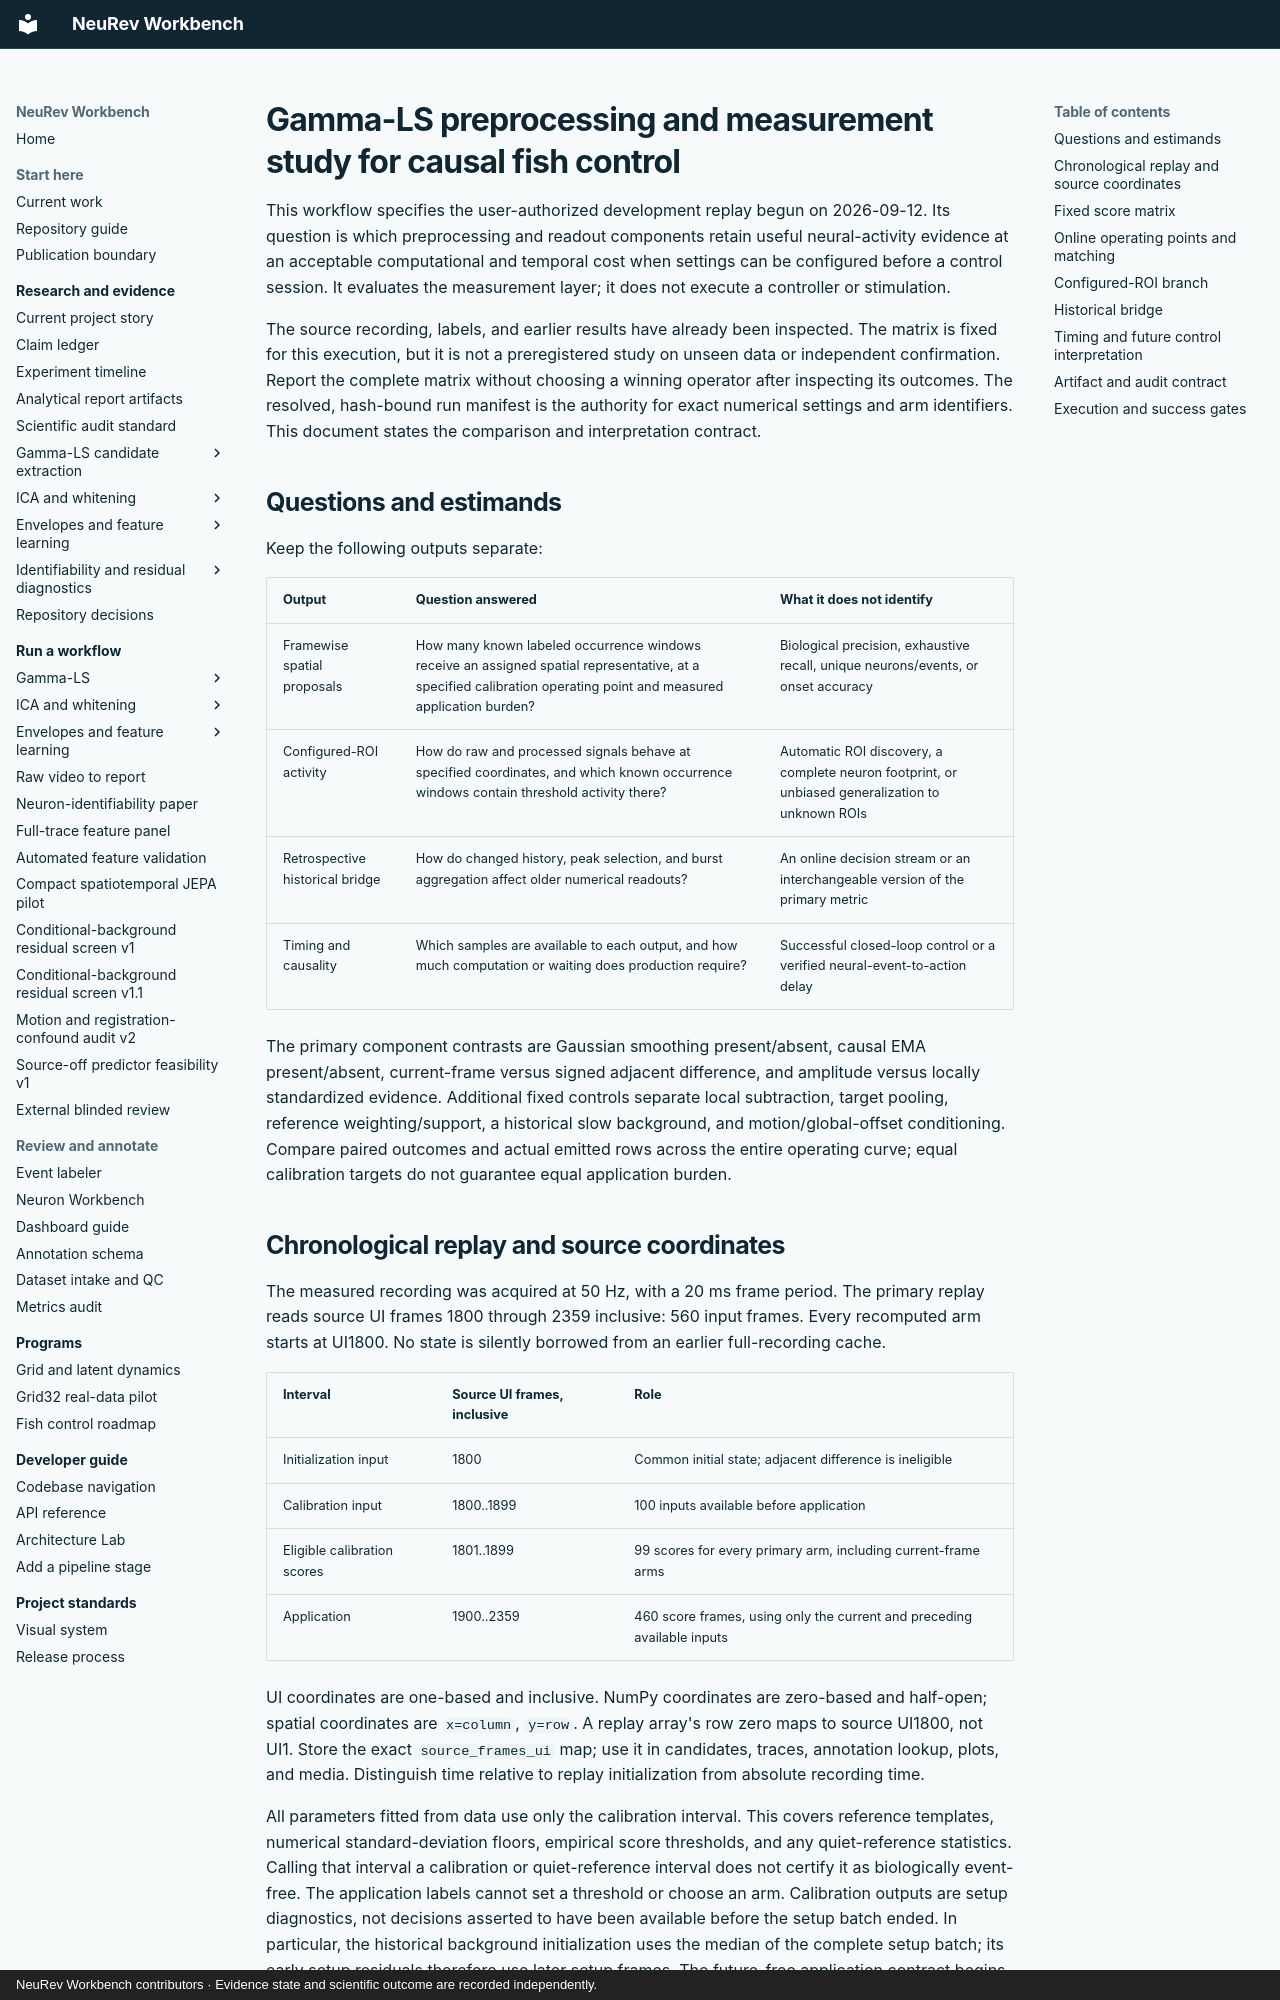

repository: Jibby2k1/NeuRev-Workbench · page: workflows/gamma_ls_control_study/index.html · generator: mkdocs · copyright: NeuRev Workbench contributors · Evidence state and scientific outcome are recorded independently.

# Gamma-LS preprocessing and measurement study for causal fish control

This workflow specifies the user-authorized development replay begun on
2026-09-12. Its question is which preprocessing and readout components retain
useful neural-activity evidence at an acceptable computational and temporal
cost when settings can be configured before a control session. It evaluates
the measurement layer; it does not execute a controller or stimulation.

The source recording, labels, and earlier results have already been inspected.
The matrix is fixed for this execution, but it is not a preregistered study on
unseen data or independent confirmation. Report the complete matrix without
choosing a winning operator after inspecting its outcomes. The resolved,
hash-bound run manifest is the authority for exact numerical settings and arm
identifiers. This document states the comparison and interpretation contract.

## Questions and estimands

Keep the following outputs separate:

| Output | Question answered | What it does not identify |
| --- | --- | --- |
| Framewise spatial proposals | How many known labeled occurrence windows receive an assigned spatial representative, at a specified calibration operating point and measured application burden? | Biological precision, exhaustive recall, unique neurons/events, or onset accuracy |
| Configured-ROI activity | How do raw and processed signals behave at specified coordinates, and which known occurrence windows contain threshold activity there? | Automatic ROI discovery, a complete neuron footprint, or unbiased generalization to unknown ROIs |
| Retrospective historical bridge | How do changed history, peak selection, and burst aggregation affect older numerical readouts? | An online decision stream or an interchangeable version of the primary metric |
| Timing and causality | Which samples are available to each output, and how much computation or waiting does production require? | Successful closed-loop control or a verified neural-event-to-action delay |

The primary component contrasts are Gaussian smoothing present/absent, causal
EMA present/absent, current-frame versus signed adjacent difference, and
amplitude versus locally standardized evidence. Additional fixed controls
separate local subtraction, target pooling, reference weighting/support, a
historical slow background, and motion/global-offset conditioning. Compare
paired outcomes and actual emitted rows across the entire operating curve;
equal calibration targets do not guarantee equal application burden.

## Chronological replay and source coordinates

The measured recording was acquired at 50 Hz, with a 20 ms frame period. The
primary replay reads source UI frames 1800 through 2359 inclusive: 560 input
frames. Every recomputed arm starts at UI1800. No state is silently borrowed
from an earlier full-recording cache.

| Interval | Source UI frames, inclusive | Role |
| --- | --- | --- |
| Initialization input | 1800 | Common initial state; adjacent difference is ineligible |
| Calibration input | 1800..1899 | 100 inputs available before application |
| Eligible calibration scores | 1801..1899 | 99 scores for every primary arm, including current-frame arms |
| Application | 1900..2359 | 460 score frames, using only the current and preceding available inputs |

UI coordinates are one-based and inclusive. NumPy coordinates are zero-based
and half-open; spatial coordinates are `x=column`, `y=row`. A replay array's row
zero maps to source UI1800, not UI1. Store the exact `source_frames_ui` map;
use it in candidates, traces, annotation lookup, plots, and media. Distinguish
time relative to replay initialization from absolute recording time.

All parameters fitted from data use only the calibration interval. This covers
reference templates, numerical standard-deviation floors, empirical score
thresholds, and any quiet-reference statistics. Calling that interval a
calibration or quiet-reference interval does not certify it as biologically
event-free. The application labels cannot set a threshold or choose an arm.
Calibration outputs are setup diagnostics, not decisions asserted to have
been available before the setup batch ended. In particular, the historical
background initialization uses the median of the complete setup batch; its
early setup residuals therefore use later setup frames. The future-free
application contract begins at UI1900. Common replay origin does not require
different models to have identical initialization formulas.
Seal stages, calibration records, and candidate tables before the outcome join.
Since earlier labels/results were viewed, this chronology prevents future-data
use within the replay but does not make the study independent confirmation.
